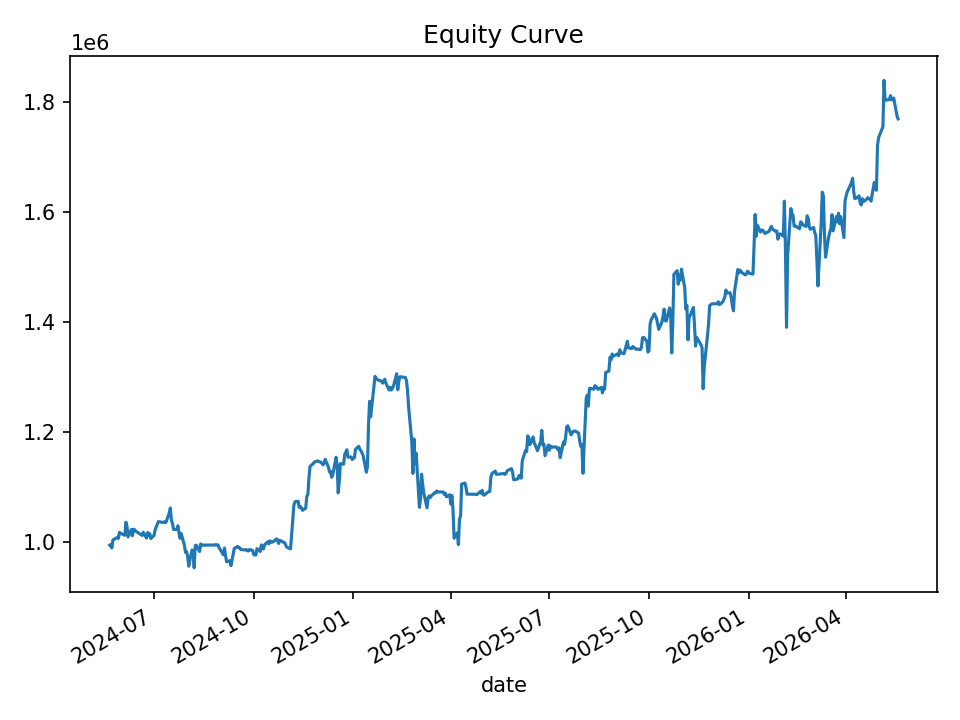

The file beside this chart, header and first rows:
date, equity, cash_realized, open_positions, gross_exposure, exposure_pct
2024-05-21, 994684, 1000000, 2, 99749, 0.1003
2024-05-22, 996063, 1000000, 2, 99749, 0.1001
2024-05-23, 989717, 1000000, 6, 298043, 0.3011
2024-05-24, 1004307, 1000000, 9, 448220, 0.4463
2024-05-28, 1008838, 999315, 8, 399039, 0.3955
2024-05-29, 1006965, 999315, 9, 449370, 0.4463
2024-05-30, 1018182, 1011409, 8, 403817, 0.3966
2024-05-31, 1016252, 1019657, 6, 304433, 0.2996
2024-06-03, 1013718, 1019657, 7, 355139, 0.3503
2024-06-04, 1012713, 1015251, 11, 557842, 0.5508
2024-06-05, 1036430, 1019233, 17, 868899, 0.8384
2024-06-06, 1028346, 1022225, 16, 818820, 0.7962
2024-06-07, 1009707, 1020794, 16, 818459, 0.8106
2024-06-10, 1023293, 1020293, 15, 767753, 0.7503
2024-06-11, 1011752, 1013467, 11, 565056, 0.5585
2024-06-12, 1023834, 1023073, 5, 254763, 0.2488
2024-06-13, 1022762, 1016299, 4, 203285, 0.1988
2024-06-14, 1020239, 1022093, 4, 203786, 0.1997
2024-06-17, 1016333, 1022093, 6, 305450, 0.3005
2024-06-18, 1014881, 1021850, 8, 406990, 0.401
2024-06-20, 1012373, 1020233, 10, 507085, 0.5009
2024-06-21, 1018193, 1016924, 13, 659264, 0.6475
2024-06-24, 1007620, 1011408, 12, 608075, 0.6035
2024-06-25, 1017756, 1011294, 15, 761126, 0.7478
2024-06-26, 1013305, 1011294, 16, 811722, 0.8011
2024-06-27, 1015420, 1006416, 15, 761676, 0.7501
2024-06-28, 1006789, 1015631, 13, 659147, 0.6547
2024-07-01, 1012666, 1011330, 15, 760007, 0.7505
2024-07-02, 1022835, 1013365, 10, 505873, 0.4946
2024-07-03, 1028329, 1012019, 10, 506773, 0.4928
2024-07-05, 1037638, 1009579, 7, 357313, 0.3444
2024-07-08, 1036555, 1025282, 5, 257685, 0.2486
2024-07-09, 1036028, 1029037, 6, 310210, 0.2994
2024-07-10, 1035847, 1036094, 7, 362396, 0.3499
2024-07-11, 1037538, 1036094, 10, 517552, 0.4988
2024-07-12, 1036314, 1044701, 11, 569182, 0.5492
2024-07-15, 1053237, 1044596, 10, 517475, 0.4913
2024-07-16, 1062384, 1040612, 10, 520128, 0.4896
2024-07-17, 1040431, 1035881, 8, 416447, 0.4003
2024-07-18, 1033752, 1051683, 8, 416518, 0.4029
2024-07-19, 1023336, 1038579, 6, 312670, 0.3055
2024-07-22, 1023479, 1038579, 7, 363946, 0.3556
2024-07-23, 1030065, 1030069, 5, 257735, 0.2502
2024-07-24, 1017000, 1030069, 5, 257735, 0.2534
2024-07-25, 1007235, 1018890, 6, 304084, 0.3019
2024-07-26, 1015970, 1014564, 7, 354931, 0.3494
2024-07-29, 994775, 1005573, 6, 303656, 0.3053
2024-07-30, 981714, 1005573, 7, 352755, 0.3593
2024-07-31, 983033, 1005573, 9, 451037, 0.4588
2024-08-01, 974152, 993399, 6, 298195, 0.3061
2024-08-02, 956489, 969783, 6, 292190, 0.3055
2024-08-05, 986124, 969783, 18, 875437, 0.8878
2024-08-06, 983946, 963870, 32, 1559548, 1.585
2024-08-07, 953599, 959052, 33, 1604815, 1.683
2024-08-08, 994231, 960046, 33, 1605713, 1.615
2024-08-09, 994608, 929116, 31, 1509638, 1.518
2024-08-12, 983205, 974078, 19, 926392, 0.9422
2024-08-13, 997014, 997477, 4, 193181, 0.1938
2024-08-14, 994018, 994248, 1, 49632, 0.04993
2024-08-15, 994937, 994937, 0, 0.0, 0.0
... 440 more rows
